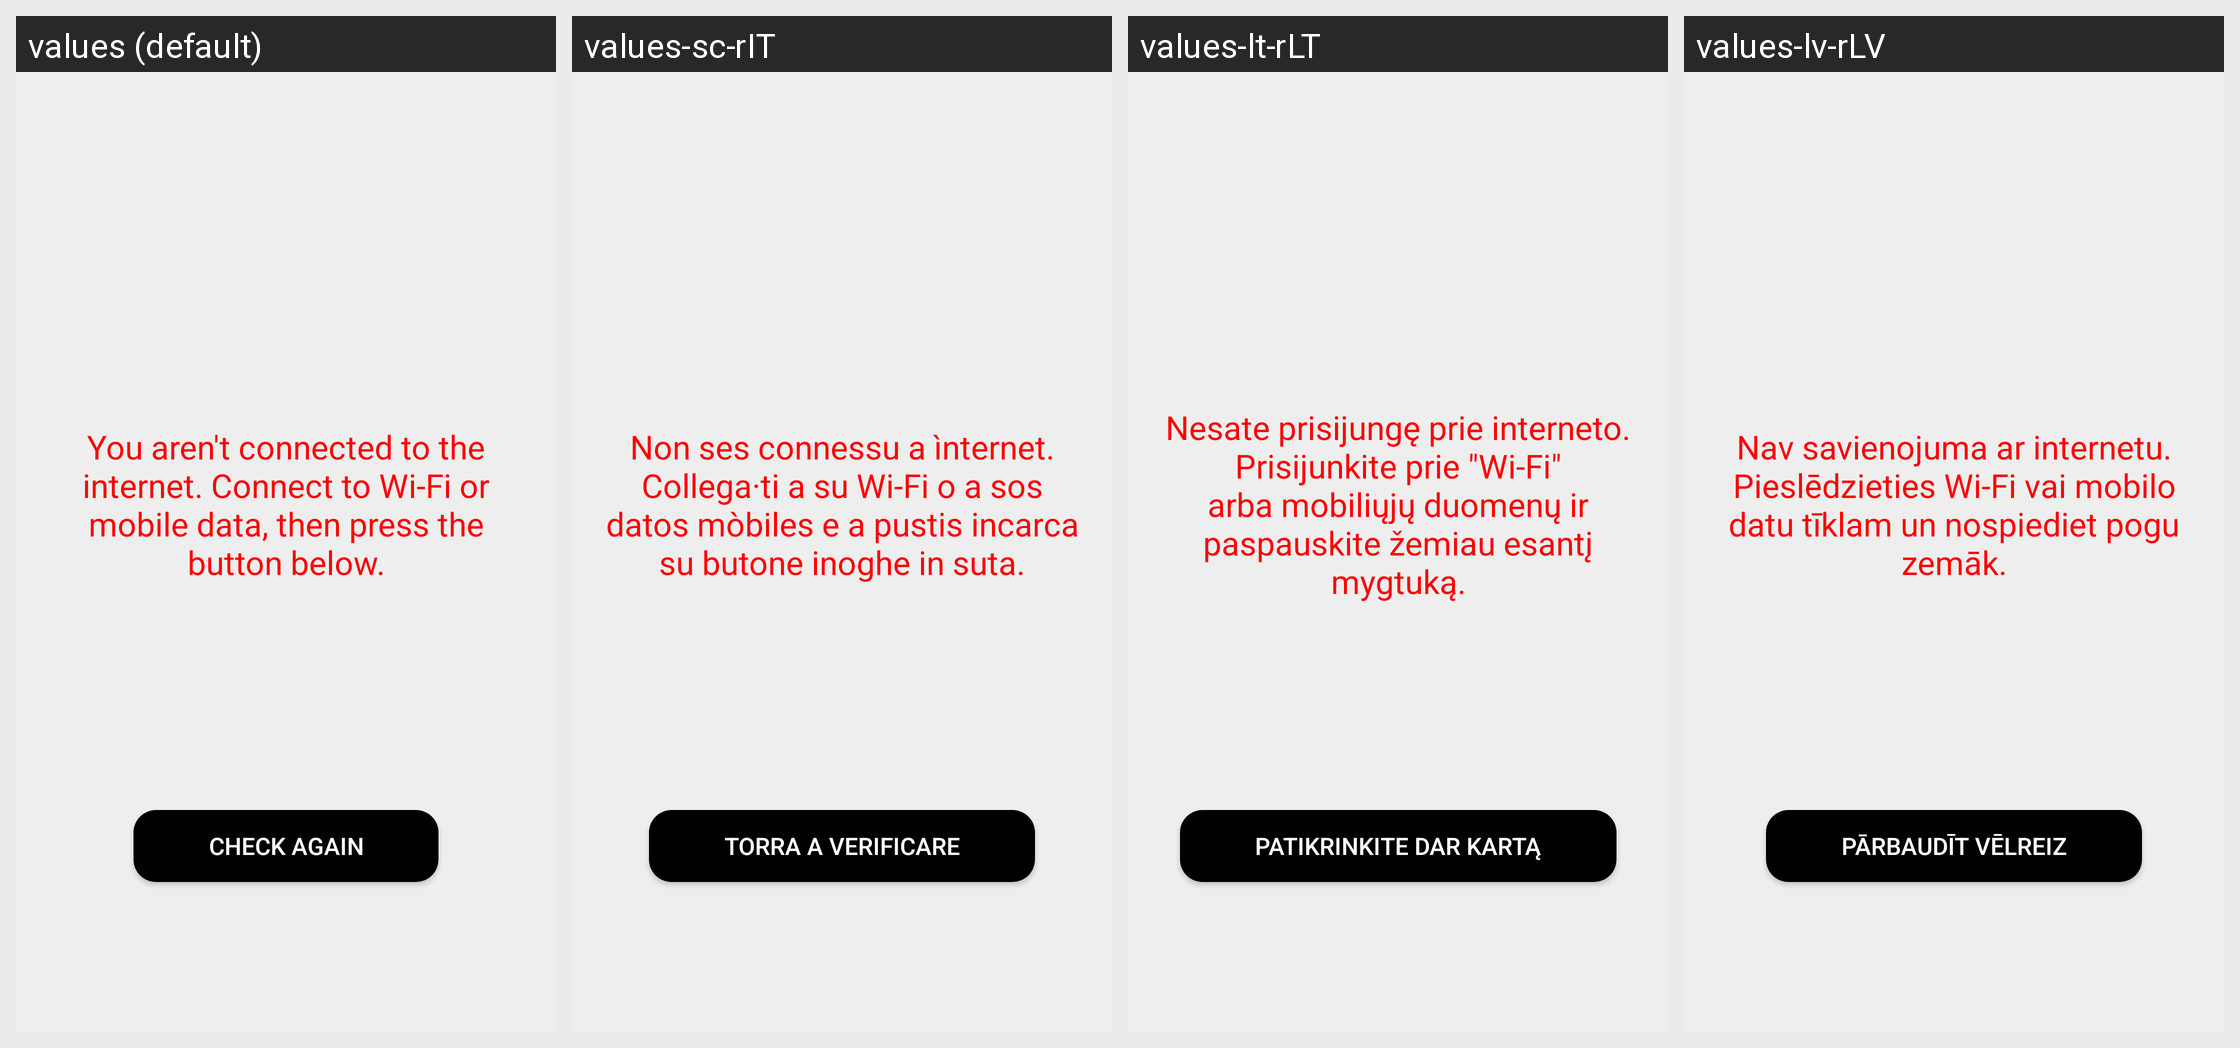

The same Android screen rendered under several of its app's locales, left to right. List the strings drawn on it with the default value and each locale's translation.
Android screen res/layout/activity_noconnection.xml rendered under 4 locales, left to right: values (default), values-sc-rIT, values-lt-rLT, values-lv-rLV. Device: Nexus 5 (rendered at 1080×1920; each locale shown at half size, 540×960, under a caption strip naming it); theme AppTheme.
Other locales in the repository, not shown: values-ar, values-ar-rSA, values-as-rIN, values-ast-rES, values-az-rAZ, values-ba-rRU, values-be-rBY, values-bg-rBG, values-bn-rBD, values-br-rFR, values-ca, values-ca-rES, values-ckb-rIR, values-cs, values-cs-rCZ, values-cy-rGB, values-da-rDK, values-de, values-de-rDE, values-dv-rMV, values-el-rGR, values-eo, values-eo-rUY, values-es, values-es-rES, values-et, values-et-rEE, values-eu, values-eu-rES, values-fa, values-fa-rIR, values-fi-rFI, values-fr, values-fr-rFR, values-fy-rNL, values-ga-rIE, values-gl-rES, values-gn-rPY, values-hi-rIN, values-hu-rHU, values-ia, values-ig-rNG, values-in-rID, values-it, values-it-rIT, values-ja-rJP, values-ka-rGE, values-kab, values-kk-rKZ, values-ko-rKR, values-ky-rKG, values-lg-rUG, values-mt-rMT, values-nl, values-nl-rNL, values-or-rIN, values-pa-rIN, values-pl-rPL, values-pt-rPT, values-ro-rRO, values-ru, values-ru-rRU, values-sk, values-sk-rSK, values-sl-rSI, values-sr-rSP, values-sv, values-sv-rSE, values-sw-rKE, values-ta, values-ta-rIN, values-th-rTH, values-tok, values-tr, values-tr-rTR, values-tt-rRU, values-ug-rCN, values-uk-rUA, values-uz-rUZ, values-vi-rVN, values-zgh, values-zh-rCN, values-zh-rHK, values-zh-rTW.
Strings drawn on this screen, with the default value and each locale's value (text and hints the layout hard-codes, and strings that could not be matched under every locale, appear in the picture but are not listed):

btn_check_again_noconnection
  values: Check again
  values-sc-rIT: Torra a verificare
  values-lt-rLT: Patikrinkite dar kartą
  values-lv-rLV: Pārbaudīt vēlreiz

txt_noconnection
  values: You aren't connected to the internet. Connect to Wi-Fi or mobile data, then press the button below.
  values-sc-rIT: Non ses connessu a ìnternet. Collega·ti a su Wi-Fi o a sos datos mòbiles e a pustis incarca su butone inoghe in suta.
  values-lt-rLT: Nesate prisijungę prie interneto. Prisijunkite prie "Wi-Fi" arba mobiliųjų duomenų ir paspauskite žemiau esantį mygtuką.
  values-lv-rLV: Nav savienojuma ar internetu. Pieslēdzieties Wi-Fi vai mobilo datu tīklam un nospiediet pogu zemāk.
